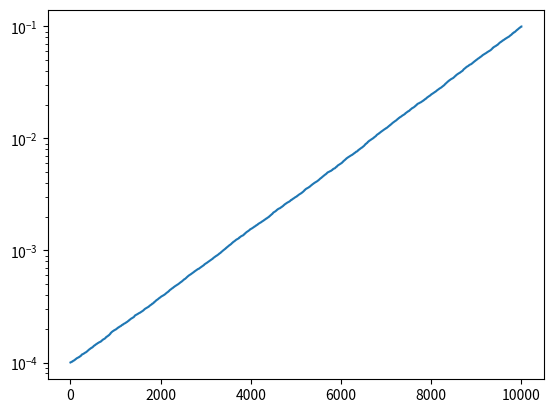

Here is the Python script that generated this plot:
import numpy as np
import matplotlib.pyplot as plt


np.random.seed(0)

print("----------------------------")
print("Generate 5 int from 1 to 10.")
print( np.random.randint(1, 10, 5) )

print("----------------------------")
print("Generate 5 float with \"0 mean, 1 std\" using normal distribution.")
print( np.random.randn(5) )

print("----------------------------")
print("Generate 5 float from 0 to 1.")
print( np.random.random(5) )

print("----------------------------")
print("Generate 5 float from -10 to 10.")
print( np.random.uniform(-10, 10, 5) )

print("----------------------------")
print("Generate 10000 float from 0.1 to 0.0001 in log scale.")
random_list = sorted(10**np.random.uniform(-4, -1, 10000))
plt.plot(random_list)
plt.yscale('log')
plt.show()